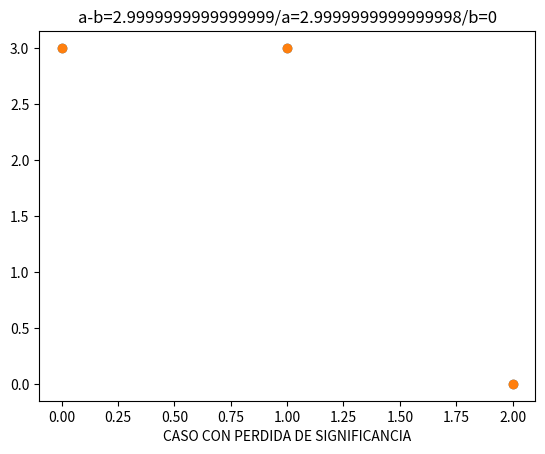

This figure's Python source:
#Se definen dos numeros casi iguales, los cuales al restarlos
#dan como resulado 0, lo cual es erroneo, dado que no son iguales

import scipy as sp
import matplotlib.pylab as plt
import sys



# CASO SIN PERDIDA DE SIGNIFICANCIA

a= 2.999999999999999 # 15 decimales
b= 2.999999999999998 # 15 decimales
c= a-b


lista1=[] # Lista que contendra los valores de ambos numeros y su resta

# Agregando valores a la lista

lista1.append(a)
lista1.append(b)
lista1.append(c)


# En este caso no hay perdida de significancia
cols= range(3)
plt.title("a-b=1.33226762955e-15/a=2.999999999999999/b=2.999999999999998")
plt.plot(cols,lista1,'o')
plt.xlabel("CASO SIN PERDIDA DE SIGNIFICANCIA")
plt.show()

d= 2.9999999999999999 # 16 decimales
e= 2.9999999999999998 # 16 decimales
f= d-e

lista2=[] # lista que contiene los valores de los numeros y su resta

# Agregando valores a la lista

lista2.append(d)
lista2.append(e)
lista2.append(f)


# Caso con perdida de significancia
plt.title("a-b=2.9999999999999999/a=2.9999999999999998/b=0")
plt.xlabel("CASO CON PERDIDA DE SIGNIFICANCIA")
plt.plot(cols,lista2,'o')
plt.show()

